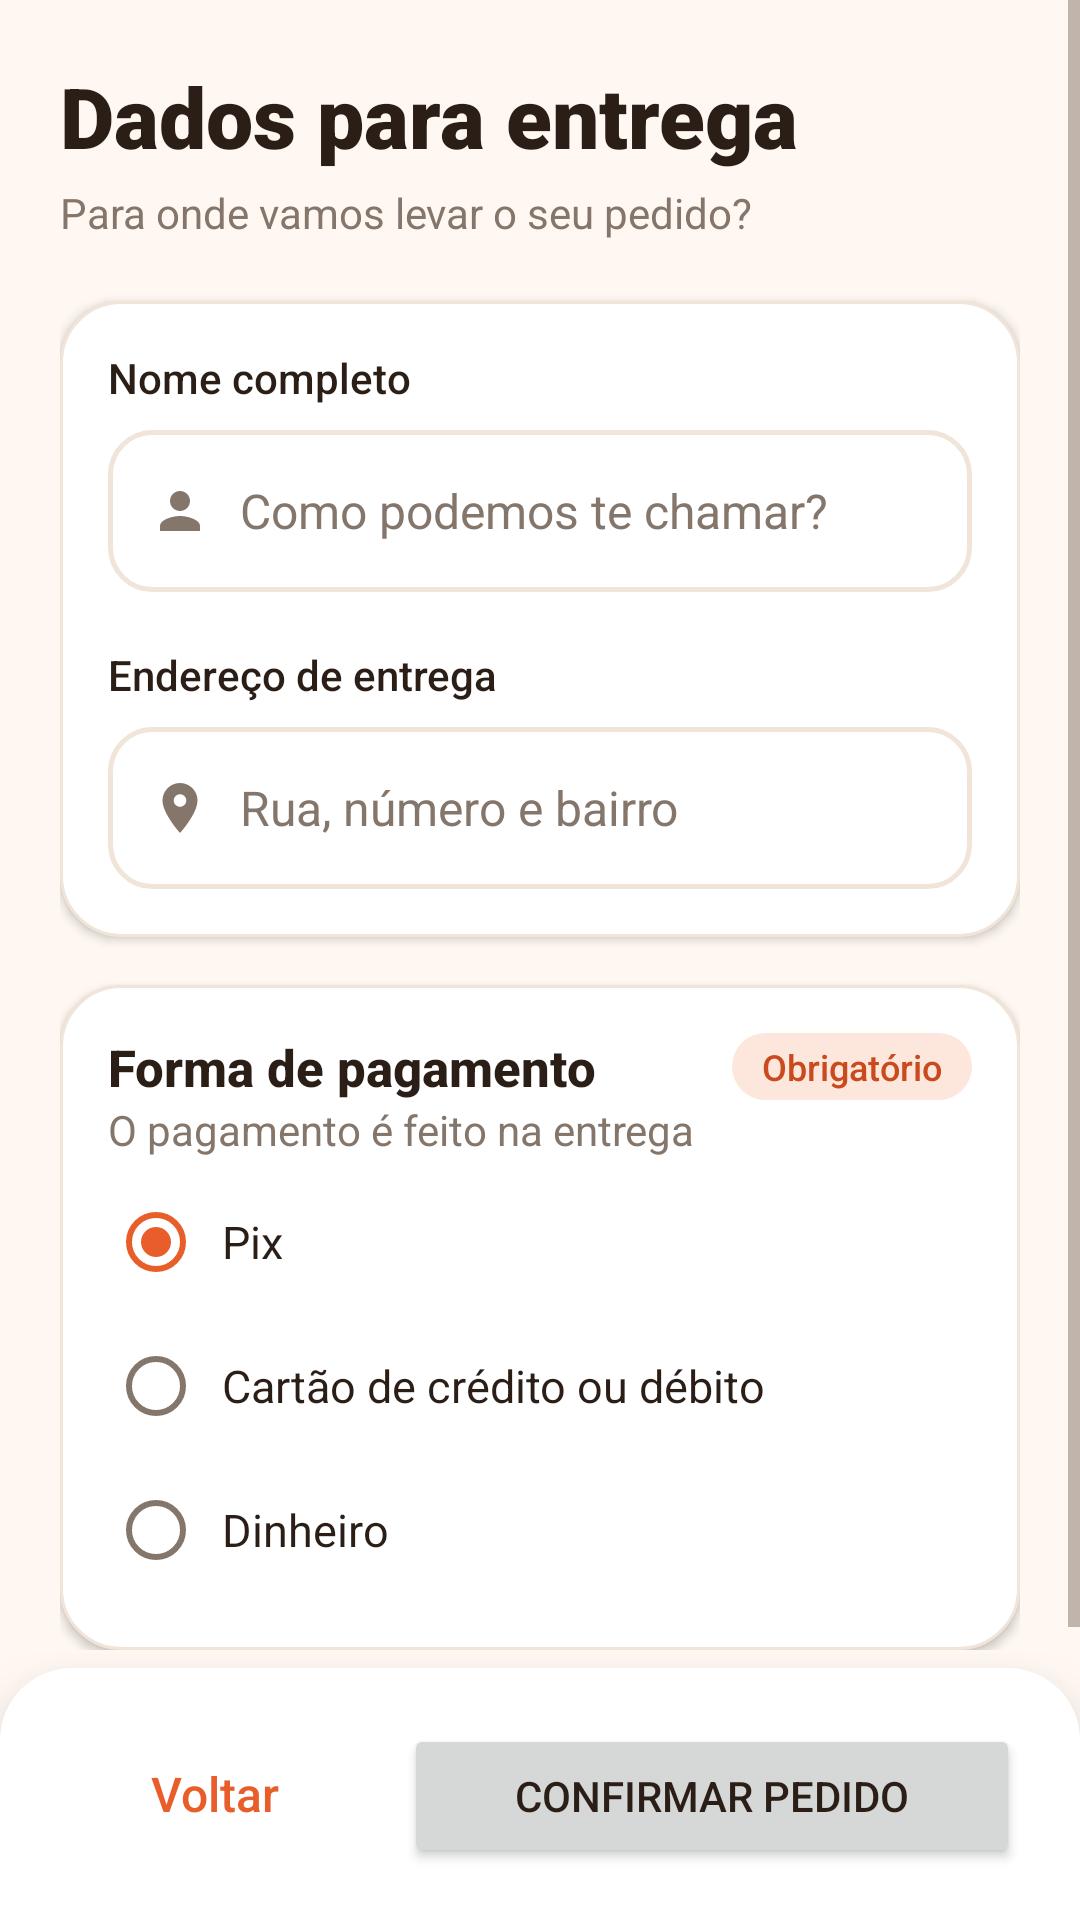

Write the Android layout XML for this screen, with the resource values it uses.
<!-- AndroidManifest.xml: application theme Theme.Delivery -->
<!-- res/layout/activity_dados_entrega.xml -->
<?xml version="1.0" encoding="utf-8"?>
<LinearLayout xmlns:android="http://schemas.android.com/apk/res/android"
    android:layout_width="match_parent"
    android:layout_height="match_parent"
    android:orientation="vertical">

    <ScrollView
        android:layout_width="match_parent"
        android:layout_height="0dp"
        android:layout_weight="1"
        android:clipToPadding="false">

        <LinearLayout
            android:layout_width="match_parent"
            android:layout_height="wrap_content"
            android:orientation="vertical"
            android:padding="20dp"
            android:paddingTop="28dp">

            <TextView
                style="@style/Texto.TituloGrande"
                android:layout_width="wrap_content"
                android:layout_height="wrap_content"
                android:text="Dados para entrega" />

            <TextView
                style="@style/Texto.Suave"
                android:layout_width="wrap_content"
                android:layout_height="wrap_content"
                android:layout_marginTop="4dp"
                android:layout_marginBottom="20dp"
                android:text="Para onde vamos levar o seu pedido?" />

            <LinearLayout
                style="@style/Cartao"
                android:layout_width="match_parent"
                android:layout_height="wrap_content"
                android:orientation="vertical">

                <TextView
                    style="@style/Texto.Rotulo"
                    android:layout_width="wrap_content"
                    android:layout_height="wrap_content"
                    android:layout_marginBottom="8dp"
                    android:text="Nome completo" />

                <EditText
                    android:id="@+id/etNome"
                    android:layout_width="match_parent"
                    android:layout_height="wrap_content"
                    android:minHeight="54dp"
                    android:background="@drawable/bg_campo"
                    android:drawableStart="@drawable/ic_pessoa"
                    android:drawablePadding="10dp"
                    android:hint="Como podemos te chamar?"
                    android:importantForAutofill="no"
                    android:inputType="textPersonName|textCapWords"
                    android:imeOptions="actionNext"
                    android:maxLength="50"
                    android:paddingStart="14dp"
                    android:paddingEnd="14dp"
                    android:textColor="@color/texto"
                    android:textColorHint="@color/texto_suave"
                    android:textSize="16sp" />

                <TextView
                    style="@style/Texto.Rotulo"
                    android:layout_width="wrap_content"
                    android:layout_height="wrap_content"
                    android:layout_marginTop="18dp"
                    android:layout_marginBottom="8dp"
                    android:text="Endereço de entrega" />

                <EditText
                    android:id="@+id/etEndereco"
                    android:layout_width="match_parent"
                    android:layout_height="wrap_content"
                    android:minHeight="54dp"
                    android:background="@drawable/bg_campo"
                    android:drawableStart="@drawable/ic_local"
                    android:drawablePadding="10dp"
                    android:hint="Rua, número e bairro"
                    android:importantForAutofill="no"
                    android:inputType="textPostalAddress|textCapSentences"
                    android:imeOptions="actionDone"
                    android:maxLength="120"
                    android:paddingStart="14dp"
                    android:paddingEnd="14dp"
                    android:textColor="@color/texto"
                    android:textColorHint="@color/texto_suave"
                    android:textSize="16sp" />
            </LinearLayout>

            
            <LinearLayout
                style="@style/Cartao"
                android:layout_width="match_parent"
                android:layout_height="wrap_content"
                android:layout_marginTop="16dp"
                android:orientation="vertical">

                <LinearLayout
                    android:layout_width="match_parent"
                    android:layout_height="wrap_content"
                    android:gravity="center_vertical"
                    android:orientation="horizontal">

                    <TextView
                        style="@style/Texto.Secao"
                        android:layout_width="0dp"
                        android:layout_height="wrap_content"
                        android:layout_weight="1"
                        android:text="Forma de pagamento" />

                    <TextView
                        style="@style/Etiqueta"
                        android:layout_width="wrap_content"
                        android:layout_height="wrap_content"
                        android:text="Obrigatório" />
                </LinearLayout>

                <TextView
                    style="@style/Texto.Suave"
                    android:layout_width="wrap_content"
                    android:layout_height="wrap_content"
                    android:layout_marginBottom="4dp"
                    android:text="O pagamento é feito na entrega" />

                <RadioGroup
                    android:id="@+id/rgPagamento"
                    android:layout_width="match_parent"
                    android:layout_height="wrap_content">

                    <RadioButton
                        android:id="@+id/rbPix"
                        style="@style/Opcao"
                        android:layout_width="match_parent"
                        android:layout_height="wrap_content"
                        android:checked="true"
                        android:text="Pix" />

                    <RadioButton
                        android:id="@+id/rbCartao"
                        style="@style/Opcao"
                        android:layout_width="match_parent"
                        android:layout_height="wrap_content"
                        android:text="Cartão de crédito ou débito" />

                    <RadioButton
                        android:id="@+id/rbDinheiro"
                        style="@style/Opcao"
                        android:layout_width="match_parent"
                        android:layout_height="wrap_content"
                        android:text="Dinheiro" />
                </RadioGroup>
            </LinearLayout>
        </LinearLayout>

    </ScrollView>

    <LinearLayout
        style="@style/BarraInferior"
        android:layout_width="match_parent"
        android:layout_height="wrap_content"
        android:orientation="horizontal">
        <Button
            android:id="@+id/btnVoltar"
            style="@style/Botao.Secundario"
            android:layout_width="0dp"
            android:layout_weight="1"
            android:layout_height="wrap_content"
            android:text="Voltar" />

        <Button
            android:id="@+id/btnConfirmarEntrega"
            android:layout_width="0dp"
            android:layout_weight="2"
            android:layout_marginStart="12dp"
            android:layout_height="wrap_content"
            android:text="Confirmar pedido" />
    </LinearLayout>
</LinearLayout>
<!-- resources referenced by this layout -->
<resources>
  <color name="texto">#2A1E17</color>
  <color name="texto_suave">#85766B</color>
  <!-- drawable ic_pessoa (drawable) -->
  <?xml version="1.0" encoding="utf-8"?>
  <vector xmlns:android="http://schemas.android.com/apk/res/android"
      android:width="20dp"
      android:height="20dp"
      android:viewportWidth="24"
      android:viewportHeight="24">
      <path
          android:fillColor="@color/texto_suave"
          android:pathData="M12,12c2.21,0 4,-1.79 4,-4s-1.79,-4 -4,-4 -4,1.79 -4,4 1.79,4 4,4zM12,14c-2.67,0 -8,1.34 -8,4v2h16v-2c0,-2.66 -5.33,-4 -8,-4z" />
  </vector>
  <style name="BarraInferior">
          <item name="android:background">@drawable/bg_barra_inferior</item>
          <item name="android:elevation">16dp</item>
          <item name="android:paddingStart">20dp</item>
          <item name="android:paddingEnd">20dp</item>
          <item name="android:paddingTop">14dp</item>
          <item name="android:paddingBottom">14dp</item>
      </style>
  <style name="Cartao">
          <item name="android:background">@drawable/bg_cartao</item>
          <item name="android:elevation">2dp</item>
          <item name="android:padding">16dp</item>
      </style>
  <style name="Etiqueta">
          <item name="android:textSize">12sp</item>
          <item name="android:fontFamily">sans-serif-medium</item>
          <item name="android:textColor">@color/primaria_escura</item>
          <item name="android:background">@drawable/bg_etiqueta</item>
          <item name="android:paddingStart">10dp</item>
          <item name="android:paddingEnd">10dp</item>
          <item name="android:paddingTop">3dp</item>
          <item name="android:paddingBottom">3dp</item>
      </style>
  <style name="Opcao">
          <item name="android:textSize">15sp</item>
          <item name="android:textColor">@color/texto</item>
          <item name="android:minHeight">48dp</item>
          <item name="android:paddingStart">6dp</item>
      </style>
  <style name="Texto.Rotulo">
          <item name="android:textSize">14sp</item>
          <item name="android:fontFamily">sans-serif-medium</item>
      </style>
  <style name="Texto.Secao">
          <item name="android:textSize">17sp</item>
          <item name="android:fontFamily">sans-serif-medium</item>
          <item name="android:textStyle">bold</item>
      </style>
  <style name="Texto.Suave">
          <item name="android:textColor">@color/texto_suave</item>
          <item name="android:textSize">14sp</item>
      </style>
  <style name="Texto.TituloGrande">
          <item name="android:textSize">28sp</item>
          <item name="android:fontFamily">sans-serif-black</item>
      </style>
  <color name="superficie">#FFFFFF</color>
  <color name="primaria">#E85D2A</color>
  <color name="linha">#F1E4D9</color>
  <!-- drawable bg_barra_inferior (drawable) -->
  <?xml version="1.0" encoding="utf-8"?>
  <shape xmlns:android="http://schemas.android.com/apk/res/android"
      android:shape="rectangle">
      <solid android:color="@color/superficie" />
      <corners android:topLeftRadius="24dp" android:topRightRadius="24dp" />
  </shape>
  <!-- drawable bg_cartao (drawable) -->
  <?xml version="1.0" encoding="utf-8"?>
  <shape xmlns:android="http://schemas.android.com/apk/res/android"
      android:shape="rectangle">
      <solid android:color="@color/superficie" />
      <corners android:radius="20dp" />
      <stroke android:width="1dp" android:color="@color/linha" />
  </shape>
  <color name="primaria_escura">#C94A1C</color>
  <!-- drawable bg_etiqueta (drawable) -->
  <?xml version="1.0" encoding="utf-8"?>
  <shape xmlns:android="http://schemas.android.com/apk/res/android"
      android:shape="rectangle">
      <solid android:color="@color/primaria_clara" />
      <corners android:radius="100dp" />
  </shape>
  <color name="branco">#FFFFFF</color>
  <color name="fundo">#FFF8F2</color>
  <color name="primaria_clara">#FDE7DC</color>
</resources>
